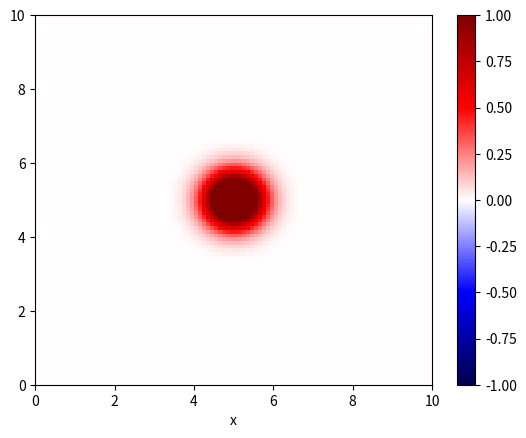

Write Python code to recreate this figure.
import numpy as np
import matplotlib.pyplot as plt
import matplotlib.animation as animation

# domain
xMin = 0
xMax = 10
xPoints = 100
yMin = 0
yMax = 10
yPoints = 100


xLength = xMax - xMin
yLength = yMax - yMin
x = np.linspace(xMin, xMax, xPoints)
y = np.linspace(yMin, yMax, yPoints)
dx = xLength / (xPoints - 1)
dy = yLength / (yPoints -1)

# time
time = 10.0
timeSteps = 1000
dt = time / (timeSteps - 1)

# wave speed
c = 1.0

# spatially varying density
rho = np.zeros((xPoints, yPoints))
for i in range(xPoints):
    for j in range(yPoints):
        rho[i, j] += 1.0 - 0.005 * abs(x[i] - 0.5 * xLength) - 0.005 * abs(y[j] - 0.5 * yLength)

# stability (CFL condition)
if (c * dt) / dx > 1.0 or (c * dt) / dy > 1.0:
    raise ValueError("CLF condition is not satisfied!")

# initialize arrays
u = np.zeros((xPoints, yPoints))
u_old = np.zeros((xPoints, yPoints))
u_new = np.zeros((xPoints, yPoints))

# initial condition
x0 = xLength / 2
y0 = yLength / 2
sigma = 0.5
for i in range(xPoints):
    for j in range(yPoints):
        u[i, j] = 2*np.exp(-((x[i] - x0) ** 2 + (y[j] - y0) ** 2) / (2 * sigma ** 2))

# set previous the same a start time
u_old[:, :] = u[:, :]

# set up figure
fig, ax = plt.subplots()
X, Y = np.meshgrid(x, y)
color_mesh = ax.pcolormesh(X, Y, u.T, shading='auto', cmap='seismic', vmin=-1, vmax=1)
ax.set_xlim(xMin, xMax)
ax.set_ylim(yMin, yMax)
ax.set_xlabel('x')
fig.colorbar(color_mesh, ax=ax)

# update function
def animate(frame):
    global u, u_old, u_new
    # central difference
    for i in range(1, xPoints - 1):
        for j in range(1, yPoints - 1):
            x_rho_half_plus = (rho[i, j] + rho[i + 1, j]) / 2
            x_rho_half_minus = (rho[i, j] + rho[i - 1, j]) / 2

            y_rho_half_plus = (rho[i, j] + rho[i, j + 1]) / 2
            y_rho_half_minus = (rho[i, j] + rho[i, j - 1]) / 2

            x_term1 = x_rho_half_plus * (u[i + 1, j] - u[i, j])
            x_term2 = x_rho_half_minus * (u[i, j] - u[i - 1, j])

            y_term1 = y_rho_half_plus * (u[i, j + 1] - u[i, j])
            y_term2 = y_rho_half_minus * (u[i, j] - u[i, j - 1])

            u_new[i, j] = 2 * u[i, j] - u_old[i, j] + ((dt ** 2 * c**2) / (rho[i,j] * dx ** 2)) * (x_term1 - x_term2) + ((dt ** 2 * c**2) / (rho[i,j] * dy ** 2)) * (y_term1 - y_term2)


    # boundary condition (Dirichlet)
    u_new[0, :] = 0
    u_new[:, 0] = 0
    u_new[-1, :] = 0
    u_new[:, -1] = 0

    '''
    # boundary condition (Neumann)
    # corners
    u_new[0, 0] = u_new[1, 1]
    u_new[0, -1] = u_new[1, -2]
    u_new[-1, 0] = u_new[-2, 1]
    u_new[-1, -1] = u_new[-2, -2]
    # edges
    u_new[0, 1:-1] = u_new[1, 1:-1]
    u_new[-1, 1:-1] = u_new[-2, 1:-1]
    u_new[1:-1, 0] = u_new[1:-1, 1]
    u_new[1:-1, -1] = u_new[1:-1, -2]
    '''

    # update time step
    u_old[:, :] = u[:, :]
    u[:, :] = u_new[:, :]

    color_mesh.set_array(u.T.ravel())
    return color_mesh,


# animation
ani = animation.FuncAnimation(fig, animate, frames=timeSteps, blit=True, interval=50)
plt.xlabel('x')
plt.show()